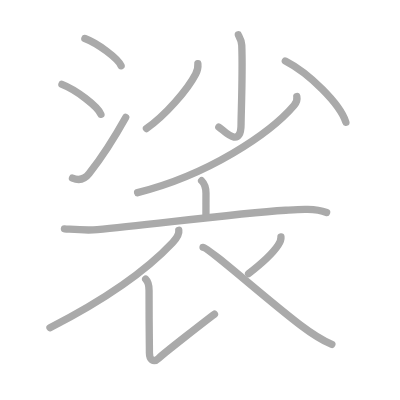
t = 0.00 s
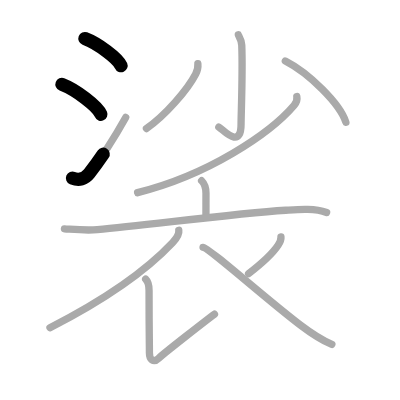
t = 2.50 s
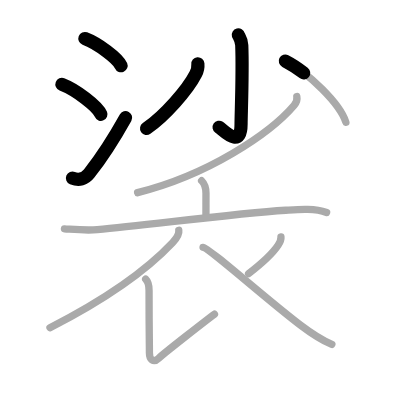
t = 5.25 s
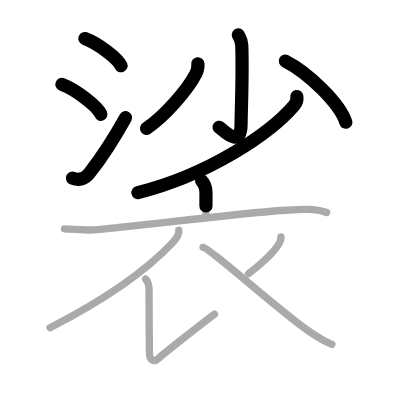
t = 7.75 s
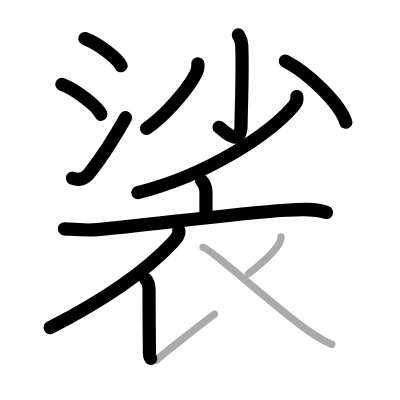
t = 10.50 s
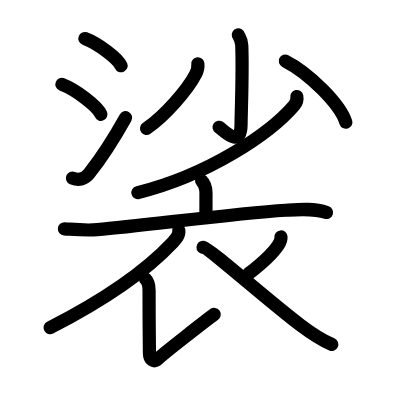
t = 13.00 s

The animated SVG that drew these frames (rendered in a browser with its animation timeline set to each time). Animation: 13 SMIL elements (animate=13); one cycle of 13.00 s.

<?xml version="1.0" standalone="no"?>
<!DOCTYPE svg PUBLIC "-//W3C//DTD SVG 1.1//EN"   "http://www.w3.org/Graphics/SVG/1.1/DTD/svg11.dtd">
<svg width="400px" height="400px"  version="1.1" xmlns="http://www.w3.org/2000/svg">
  <defs>
    <marker id="Triangle" viewBox="0 0 10 10" refX="0" refY="5" markerUnits="strokeWidth" markerWidth="3" style="stroke-opacity:0%;fill:#aaaaaa;" markerHeight="2" orient="auto">
      <path d="M 0 0 L 10 5 L 0 10 z" />
    </marker>
    
    <marker id="Arrow" viewBox="0 0 10 10" refX="5" refY="5" markerUnits="strokeWidth" markerWidth="1.8" style="stroke-opacity:0%;fill:#770000;" markerHeight="2" orient="auto">
      <path d="M 0 4 L 6 4 L 4 1 L 10 5 L 4 9 L 6 6 L 0 6 z" />
        <circle cx="5" cy="5" r="5" />
      </marker>
    
    <marker id="TriangleRed" viewBox="0 0 10 10" refX="0" refY="5" markerUnits="strokeWidth" markerWidth="3" style="stroke-opacity:0%;fill:#CC0000;" markerHeight="2" orient="auto">
      <path d="M 0 0 L 10 5 L 0 10 z" />
    </marker>
    
    <marker id="ArrowRed" viewBox="0 0 10 10" refX="5" refY="5" markerUnits="strokeWidth" markerWidth="1.8" style="stroke-opacity:0%;fill:#CC0000;" markerHeight="2" orient="auto">
      <path d="M 0 4 L 6 4 L 4 1 L 10 5 L 4 9 L 6 6 L 0 6 z" />
        <circle cx="5" cy="5" r="5" />
      </marker>
    
  </defs>
  
  <path style="fill:#ffffff; fill-opacity:100%; fill-rule:evenodd; stroke-width:0;" d="M 0 0 L 400px 0 L 400px 400px L 0 400px L 0 0" />

  <g transform="scale(3.6697247706422 3.6697247706422)">
<path style="fill:none; fill-opacity:0%; fill-rule:evenodd; stroke:#aaaaaa; stroke-opacity:100%; stroke-width: 1.5pt; stroke-linejoin:round; stroke-linecap:round;" d="M23.13 10.5c3.48 1.31 9 5.39 9.87 7.43"></path>
<path style="fill:none; fill-opacity:0%; fill-rule:evenodd; stroke:#aaaaaa; stroke-opacity:100%; stroke-width: 1.5pt; stroke-linejoin:round; stroke-linecap:round;" d="M16.88 23c3.75 1.44 9.69 5.91 10.62 8.15"></path>
<path style="fill:none; fill-opacity:0%; fill-rule:evenodd; stroke:#aaaaaa; stroke-opacity:100%; stroke-width: 1.5pt; stroke-linejoin:round; stroke-linecap:round;" d="M19.75 48.53c1.75 0.72 3.37 0.27 4.54-1.24c3.42-4.37 6.85-9.71 9.96-15.29"></path>
<path style="fill:none; fill-opacity:0%; fill-rule:evenodd; stroke:#aaaaaa; stroke-opacity:100%; stroke-width: 1.5pt; stroke-linejoin:round; stroke-linecap:round;" d="M64.95 9.5c0.06 0.24 0.86 1.28 0.93 2.83c0.3 7.47-0.19 18.88-0.19 21.43c0 7.22-4.96 1.51-6.06 0.87"></path>
<path style="fill:none; fill-opacity:0%; fill-rule:evenodd; stroke:#aaaaaa; stroke-opacity:100%; stroke-width: 1.5pt; stroke-linejoin:round; stroke-linecap:round;" d="M53.92 17.37c0.1 1.1-0.07 1.79-0.59 2.79c-2.23 4.34-8.36 11.35-13.42 14.86"></path>
<path style="fill:none; fill-opacity:0%; fill-rule:evenodd; stroke:#aaaaaa; stroke-opacity:100%; stroke-width: 1.5pt; stroke-linejoin:round; stroke-linecap:round;" d="M77.75 16.63c6.37 3.25 14.91 11.62 16.5 16.68"></path>
<path style="fill:none; fill-opacity:0%; fill-rule:evenodd; stroke:#aaaaaa; stroke-opacity:100%; stroke-width: 1.5pt; stroke-linejoin:round; stroke-linecap:round;" d="M80.88 26.31c0.12 0.6-0.06 1.64-0.74 2.43C73.5 36.5 56.63 47.75 37.5 52.5"></path>
<path style="fill:none; fill-opacity:0%; fill-rule:evenodd; stroke:#aaaaaa; stroke-opacity:100%; stroke-width: 1.5pt; stroke-linejoin:round; stroke-linecap:round;" d="M54.94 49.25c0.97 0.97 1.19 2 1.19 3.38c0 1.47-0.01 4.25-0.01 5.87"></path>
<path style="fill:none; fill-opacity:0%; fill-rule:evenodd; stroke:#aaaaaa; stroke-opacity:100%; stroke-width: 1.5pt; stroke-linejoin:round; stroke-linecap:round;" d="M17.56 62.36c3.09 0.21 5.84 0.5 8.95 0.23c13.47-1.18 36.83-4.38 51.36-5.3c3.49-0.22 7.75-0.6 11.13 0.62"></path>
<path style="fill:none; fill-opacity:0%; fill-rule:evenodd; stroke:#aaaaaa; stroke-opacity:100%; stroke-width: 1.5pt; stroke-linejoin:round; stroke-linecap:round;" d="M48.72 62.75c0.21 1.31-0.85 2.45-1.65 3.31c-5.28 5.62-15.65 14.12-33.45 23.23"></path>
<path style="fill:none; fill-opacity:0%; fill-rule:evenodd; stroke:#aaaaaa; stroke-opacity:100%; stroke-width: 1.5pt; stroke-linejoin:round; stroke-linecap:round;" d="M39.69 76.08c0.71 0.71 0.93 1.9 0.93 3.05c0 10.63 0.1 15.23 0.1 17.03c0 1.8 1.1 2.82 2.5 1.47s13.35-10.66 15.22-12.01"></path>
<path style="fill:none; fill-opacity:0%; fill-rule:evenodd; stroke:#aaaaaa; stroke-opacity:100%; stroke-width: 1.5pt; stroke-linejoin:round; stroke-linecap:round;" d="M76.56 64.57c0.08 0.77-0.37 1.67-0.78 2.28c-1.39 2.08-3.11 3.93-8.04 7.73"></path>
<path style="fill:none; fill-opacity:0%; fill-rule:evenodd; stroke:#aaaaaa; stroke-opacity:100%; stroke-width: 1.5pt; stroke-linejoin:round; stroke-linecap:round;" d="M55.33 67.39c1.55 0.09 17.41 14.29 26.5 21.17c2.48 1.88 5.42 3.95 8.6 5.3"></path>

<path style="fill:none; fill-opacity:0%; fill-rule:evenodd; stroke:#000000; stroke-opacity:100%; stroke-width: 2.7pt; stroke-linejoin:round; stroke-linecap:round;" d="M23.13 10.5c3.48 1.31 9 5.39 9.87 7.43" pathLength="100" stroke-dashoffset="100" stroke-dasharray="100 105"><animate id="dashAnim1" attributeName="stroke-dashoffset" from="100" to="0" dur="1s" calcMode="linear" fill="freeze"/></path>
<path style="fill:none; fill-opacity:0%; fill-rule:evenodd; stroke:#000000; stroke-opacity:100%; stroke-width: 2.7pt; stroke-linejoin:round; stroke-linecap:round;" d="M16.88 23c3.75 1.44 9.69 5.91 10.62 8.15" pathLength="100" stroke-dashoffset="100" stroke-dasharray="100 105"><animate id="dashAnim2" attributeName="stroke-dashoffset" from="100" to="0" dur="1s" calcMode="linear" begin="dashAnim1.end" fill="freeze"/></path>
<path style="fill:none; fill-opacity:0%; fill-rule:evenodd; stroke:#000000; stroke-opacity:100%; stroke-width: 2.7pt; stroke-linejoin:round; stroke-linecap:round;" d="M19.75 48.53c1.75 0.72 3.37 0.27 4.54-1.24c3.42-4.37 6.85-9.71 9.96-15.29" pathLength="100" stroke-dashoffset="100" stroke-dasharray="100 105"><animate id="dashAnim3" attributeName="stroke-dashoffset" from="100" to="0" dur="1s" calcMode="linear" begin="dashAnim2.end" fill="freeze"/></path>
<path style="fill:none; fill-opacity:0%; fill-rule:evenodd; stroke:#000000; stroke-opacity:100%; stroke-width: 2.7pt; stroke-linejoin:round; stroke-linecap:round;" d="M64.95 9.5c0.06 0.24 0.86 1.28 0.93 2.83c0.3 7.47-0.19 18.88-0.19 21.43c0 7.22-4.96 1.51-6.06 0.87" pathLength="100" stroke-dashoffset="100" stroke-dasharray="100 105"><animate id="dashAnim4" attributeName="stroke-dashoffset" from="100" to="0" dur="1s" calcMode="linear" begin="dashAnim3.end" fill="freeze"/></path>
<path style="fill:none; fill-opacity:0%; fill-rule:evenodd; stroke:#000000; stroke-opacity:100%; stroke-width: 2.7pt; stroke-linejoin:round; stroke-linecap:round;" d="M53.92 17.37c0.1 1.1-0.07 1.79-0.59 2.79c-2.23 4.34-8.36 11.35-13.42 14.86" pathLength="100" stroke-dashoffset="100" stroke-dasharray="100 105"><animate id="dashAnim5" attributeName="stroke-dashoffset" from="100" to="0" dur="1s" calcMode="linear" begin="dashAnim4.end" fill="freeze"/></path>
<path style="fill:none; fill-opacity:0%; fill-rule:evenodd; stroke:#000000; stroke-opacity:100%; stroke-width: 2.7pt; stroke-linejoin:round; stroke-linecap:round;" d="M77.75 16.63c6.37 3.25 14.91 11.62 16.5 16.68" pathLength="100" stroke-dashoffset="100" stroke-dasharray="100 105"><animate id="dashAnim6" attributeName="stroke-dashoffset" from="100" to="0" dur="1s" calcMode="linear" begin="dashAnim5.end" fill="freeze"/></path>
<path style="fill:none; fill-opacity:0%; fill-rule:evenodd; stroke:#000000; stroke-opacity:100%; stroke-width: 2.7pt; stroke-linejoin:round; stroke-linecap:round;" d="M80.88 26.31c0.12 0.6-0.06 1.64-0.74 2.43C73.5 36.5 56.63 47.75 37.5 52.5" pathLength="100" stroke-dashoffset="100" stroke-dasharray="100 105"><animate id="dashAnim7" attributeName="stroke-dashoffset" from="100" to="0" dur="1s" calcMode="linear" begin="dashAnim6.end" fill="freeze"/></path>
<path style="fill:none; fill-opacity:0%; fill-rule:evenodd; stroke:#000000; stroke-opacity:100%; stroke-width: 2.7pt; stroke-linejoin:round; stroke-linecap:round;" d="M54.94 49.25c0.97 0.97 1.19 2 1.19 3.38c0 1.47-0.01 4.25-0.01 5.87" pathLength="100" stroke-dashoffset="100" stroke-dasharray="100 105"><animate id="dashAnim8" attributeName="stroke-dashoffset" from="100" to="0" dur="1s" calcMode="linear" begin="dashAnim7.end" fill="freeze"/></path>
<path style="fill:none; fill-opacity:0%; fill-rule:evenodd; stroke:#000000; stroke-opacity:100%; stroke-width: 2.7pt; stroke-linejoin:round; stroke-linecap:round;" d="M17.56 62.36c3.09 0.21 5.84 0.5 8.95 0.23c13.47-1.18 36.83-4.38 51.36-5.3c3.49-0.22 7.75-0.6 11.13 0.62" pathLength="100" stroke-dashoffset="100" stroke-dasharray="100 105"><animate id="dashAnim9" attributeName="stroke-dashoffset" from="100" to="0" dur="1s" calcMode="linear" begin="dashAnim8.end" fill="freeze"/></path>
<path style="fill:none; fill-opacity:0%; fill-rule:evenodd; stroke:#000000; stroke-opacity:100%; stroke-width: 2.7pt; stroke-linejoin:round; stroke-linecap:round;" d="M48.72 62.75c0.21 1.31-0.85 2.45-1.65 3.31c-5.28 5.62-15.65 14.12-33.45 23.23" pathLength="100" stroke-dashoffset="100" stroke-dasharray="100 105"><animate id="dashAnim10" attributeName="stroke-dashoffset" from="100" to="0" dur="1s" calcMode="linear" begin="dashAnim9.end" fill="freeze"/></path>
<path style="fill:none; fill-opacity:0%; fill-rule:evenodd; stroke:#000000; stroke-opacity:100%; stroke-width: 2.7pt; stroke-linejoin:round; stroke-linecap:round;" d="M39.69 76.08c0.71 0.71 0.93 1.9 0.93 3.05c0 10.63 0.1 15.23 0.1 17.03c0 1.8 1.1 2.82 2.5 1.47s13.35-10.66 15.22-12.01" pathLength="100" stroke-dashoffset="100" stroke-dasharray="100 105"><animate id="dashAnim11" attributeName="stroke-dashoffset" from="100" to="0" dur="1s" calcMode="linear" begin="dashAnim10.end" fill="freeze"/></path>
<path style="fill:none; fill-opacity:0%; fill-rule:evenodd; stroke:#000000; stroke-opacity:100%; stroke-width: 2.7pt; stroke-linejoin:round; stroke-linecap:round;" d="M76.56 64.57c0.08 0.77-0.37 1.67-0.78 2.28c-1.39 2.08-3.11 3.93-8.04 7.73" pathLength="100" stroke-dashoffset="100" stroke-dasharray="100 105"><animate id="dashAnim12" attributeName="stroke-dashoffset" from="100" to="0" dur="1s" calcMode="linear" begin="dashAnim11.end" fill="freeze"/></path>
<path style="fill:none; fill-opacity:0%; fill-rule:evenodd; stroke:#000000; stroke-opacity:100%; stroke-width: 2.7pt; stroke-linejoin:round; stroke-linecap:round;" d="M55.33 67.39c1.55 0.09 17.41 14.29 26.5 21.17c2.48 1.88 5.42 3.95 8.6 5.3" pathLength="100" stroke-dashoffset="100" stroke-dasharray="100 105"><animate id="dashAnim13" attributeName="stroke-dashoffset" from="100" to="0" dur="1s" calcMode="linear" begin="dashAnim12.end" fill="freeze"/></path>

</g>

</svg>  
          
